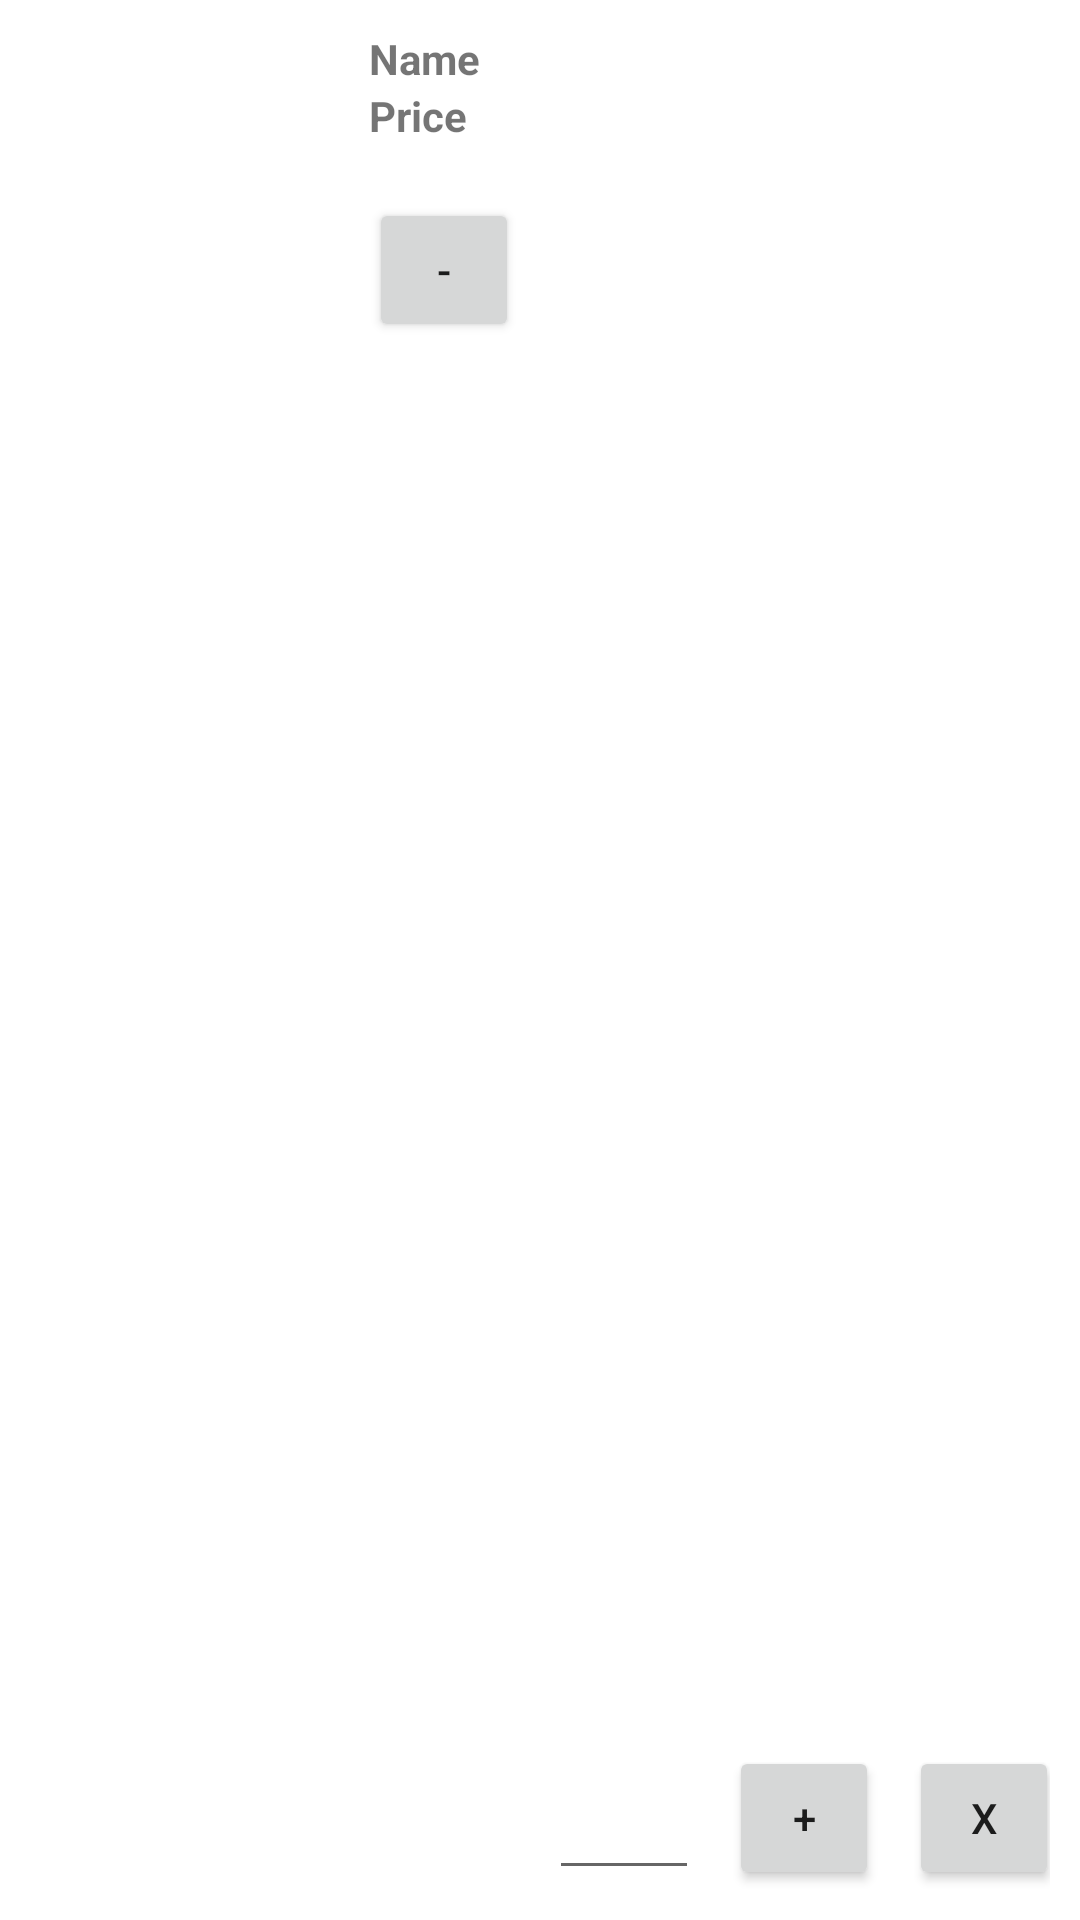

Produce the Android XML layout that renders to this screen, including the resource entries it uses.
<!-- AndroidManifest.xml: application theme Theme.Connectapi -->
<!-- res/layout/cart_item.xml -->
<?xml version="1.0" encoding="utf-8"?>
<androidx.constraintlayout.widget.ConstraintLayout xmlns:android="http://schemas.android.com/apk/res/android"
    xmlns:app="http://schemas.android.com/apk/res-auto"
    xmlns:tools="http://schemas.android.com/tools"
    android:layout_width="match_parent"
    android:padding="10dp"
    android:layout_margin="10dp"
    android:layout_height="wrap_content">


    <ImageView
        android:id="@+id/ivImage"
        android:layout_width="103dp"
        android:layout_height="99dp"
        app:layout_constraintStart_toStartOf="parent"
        app:layout_constraintTop_toTopOf="parent"
        tools:srcCompat="@tools:sample/avatars" />

    <TextView
        android:id="@+id/tvName"
        android:layout_width="wrap_content"
        android:layout_height="wrap_content"
        android:text="Name"
        android:layout_marginStart="10dp"
        android:textStyle="bold"
        app:layout_constraintStart_toEndOf="@+id/ivImage"
        app:layout_constraintTop_toTopOf="parent" />

    <TextView
        android:id="@+id/tvPrice"
        android:layout_width="wrap_content"
        android:layout_height="wrap_content"
        android:text="Price"
        android:layout_marginStart="10dp"
        android:textStyle="bold"
        app:layout_constraintStart_toEndOf="@+id/ivImage"
        app:layout_constraintTop_toBottomOf="@+id/tvName" />

    <Button
        android:id="@+id/btnMinusCart"
        android:layout_width="50dp"
        android:layout_marginStart="10dp"
        android:layout_height="wrap_content"
        android:layout_marginTop="18dp"
        android:text="-"
        app:layout_constraintStart_toEndOf="@+id/ivImage"
        app:layout_constraintTop_toBottomOf="@+id/tvPrice" />

    <EditText
        android:id="@+id/etQtyCart"
        android:layout_width="50dp"
        android:layout_marginStart="10dp"
        android:layout_height="wrap_content"
        android:ems="10"
        android:inputType="textPersonName"
        app:layout_constraintBottom_toBottomOf="parent"
        app:layout_constraintStart_toEndOf="@+id/btnMinusCart" />

    <Button
        android:id="@+id/btnPlusCart"
        android:layout_width="50dp"
        android:layout_marginStart="10dp"
        android:layout_height="wrap_content"
        android:text="+"
        app:layout_constraintBottom_toBottomOf="parent"
        app:layout_constraintStart_toEndOf="@+id/etQtyCart" />

    <Button
        android:id="@+id/btnDeleteCart"
        android:layout_width="50dp"
        android:layout_marginStart="10dp"
        android:layout_height="wrap_content"
        android:text="X"
        app:layout_constraintBottom_toBottomOf="parent"
        app:layout_constraintStart_toEndOf="@+id/btnPlusCart" />

</androidx.constraintlayout.widget.ConstraintLayout>
<!-- resources referenced by this layout -->
<resources>
  <style name="Theme.Connectapi" parent="Theme.MaterialComponents.DayNight.DarkActionBar">
          
          <item name="colorPrimary">@color/purple_500</item>
          <item name="colorPrimaryVariant">@color/purple_700</item>
          <item name="colorOnPrimary">@color/white</item>
          
          <item name="colorSecondary">@color/teal_200</item>
          <item name="colorSecondaryVariant">@color/teal_700</item>
          <item name="colorOnSecondary">@color/black</item>
          
          <item name="android:statusBarColor">?attr/colorPrimaryVariant</item>
          
      </style>
  <color name="purple_500">#E26868</color>
  <color name="purple_700">#E26868</color>
  <color name="white">#FFFFFFFF</color>
  <color name="teal_200">#E26868</color>
  <color name="teal_700">#FF018786</color>
  <color name="black">#FF000000</color>
</resources>
